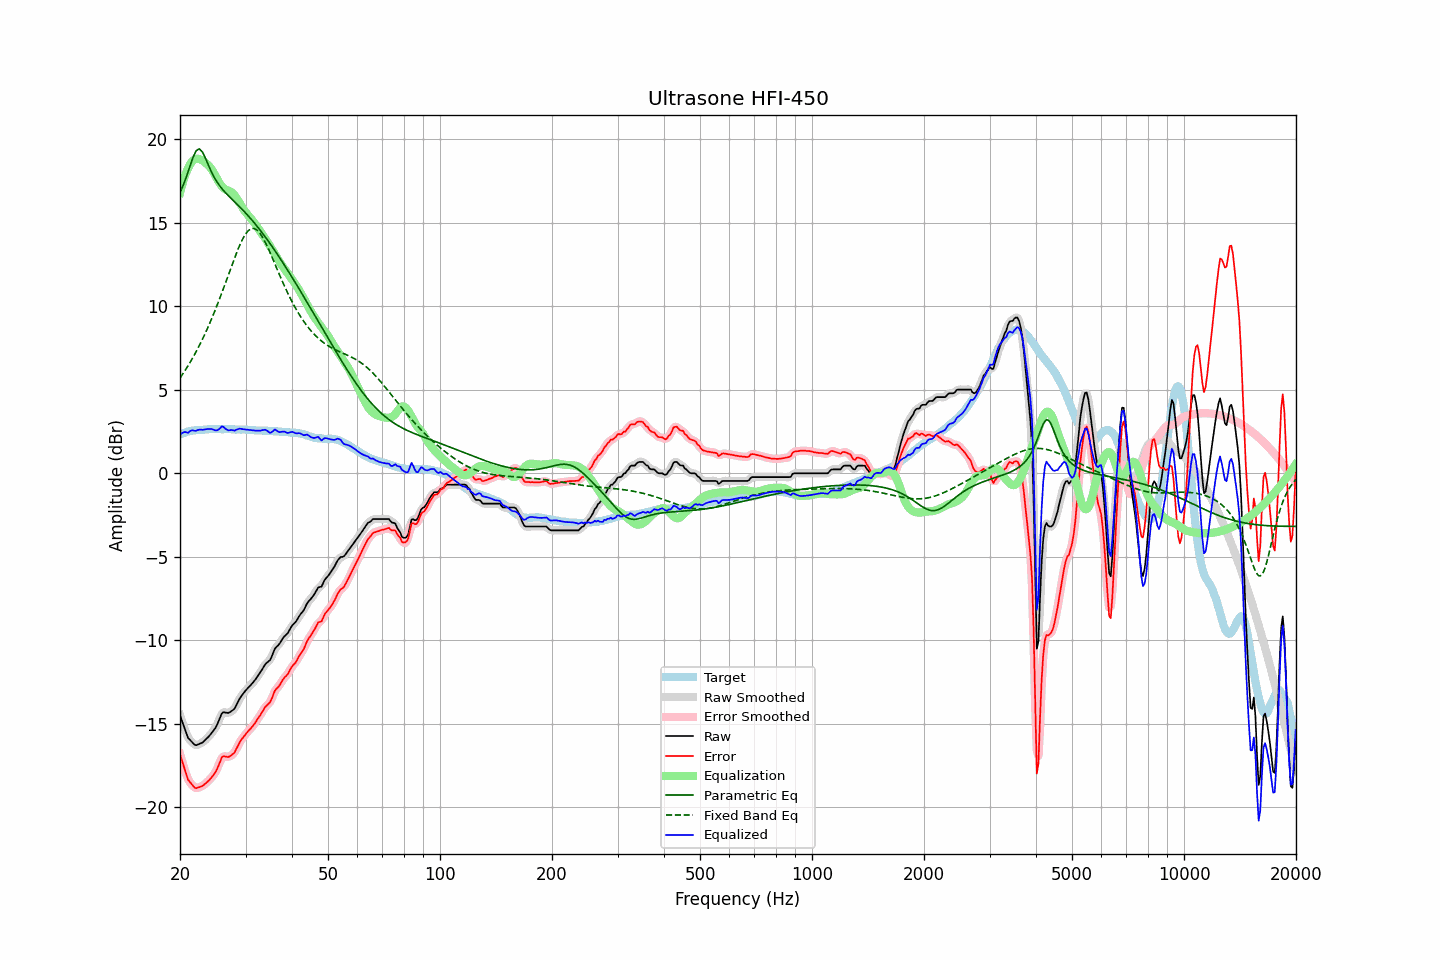

Source data for this figure (header and first rows):
frequency, raw, error, smoothed, error_smoothed, equalization, parametric_eq, fixed_band_eq, equalized_raw, equalized_smoothed, target
20.00, -14.50, -16.83, -14.48, -16.81, 16.80, 16.82, 5.70, 2.30, 2.32, 2.33
20.20, -14.77, -17.14, -14.79, -17.15, 17.16, 17.04, 5.84, 2.39, 2.38, 2.37
20.40, -15.05, -17.45, -15.07, -17.47, 17.49, 17.26, 5.98, 2.44, 2.42, 2.40
20.61, -15.31, -17.74, -15.34, -17.77, 17.79, 17.51, 6.13, 2.47, 2.45, 2.43
20.81, -15.59, -18.06, -15.60, -18.06, 18.05, 17.76, 6.28, 2.45, 2.45, 2.47
21.02, -15.85, -18.36, -15.80, -18.30, 18.27, 18.05, 6.44, 2.42, 2.47, 2.51
21.23, -15.95, -18.47, -15.96, -18.48, 18.46, 18.33, 6.60, 2.51, 2.50, 2.52
21.44, -16.05, -18.59, -16.07, -18.61, 18.61, 18.61, 6.76, 2.56, 2.54, 2.54
21.66, -16.15, -18.71, -16.16, -18.72, 18.72, 18.89, 6.93, 2.57, 2.56, 2.56
21.87, -16.25, -18.82, -16.24, -18.81, 18.79, 19.10, 7.10, 2.54, 2.56, 2.57
22.09, -16.29, -18.87, -16.27, -18.85, 18.83, 19.31, 7.28, 2.54, 2.56, 2.58
22.31, -16.25, -18.83, -16.26, -18.84, 18.84, 19.38, 7.46, 2.59, 2.58, 2.58
22.54, -16.21, -18.80, -16.22, -18.81, 18.82, 19.43, 7.65, 2.61, 2.60, 2.59
22.76, -16.17, -18.77, -16.17, -18.77, 18.78, 19.34, 7.84, 2.61, 2.61, 2.60
22.99, -16.13, -18.73, -16.12, -18.72, 18.73, 19.24, 8.03, 2.60, 2.61, 2.60
23.22, -16.04, -18.65, -16.04, -18.65, 18.66, 19.04, 8.24, 2.62, 2.62, 2.61
23.45, -15.95, -18.57, -15.95, -18.57, 18.58, 18.83, 8.44, 2.63, 2.63, 2.62
23.69, -15.85, -18.48, -15.85, -18.48, 18.50, 18.61, 8.66, 2.65, 2.65, 2.63
23.92, -15.76, -18.40, -15.75, -18.39, 18.41, 18.38, 8.87, 2.65, 2.65, 2.64
24.16, -15.64, -18.29, -15.64, -18.29, 18.30, 18.17, 9.10, 2.66, 2.66, 2.65
24.40, -15.52, -18.18, -15.52, -18.18, 18.16, 17.96, 9.32, 2.64, 2.64, 2.66
24.65, -15.39, -18.04, -15.40, -18.05, 18.00, 17.78, 9.56, 2.61, 2.60, 2.65
24.89, -15.26, -17.91, -15.25, -17.90, 17.82, 17.60, 9.80, 2.57, 2.58, 2.65
25.14, -15.08, -17.73, -15.07, -17.72, 17.64, 17.45, 10.04, 2.57, 2.58, 2.65
25.39, -14.85, -17.50, -14.84, -17.49, 17.48, 17.31, 10.29, 2.63, 2.64, 2.65
25.65, -14.62, -17.27, -14.61, -17.25, 17.32, 17.18, 10.54, 2.70, 2.72, 2.65
25.91, -14.38, -17.01, -14.43, -17.07, 17.19, 17.06, 10.80, 2.81, 2.77, 2.63
26.16, -14.31, -16.95, -14.33, -16.97, 17.09, 16.94, 11.06, 2.78, 2.76, 2.64
26.43, -14.33, -16.97, -14.31, -16.95, 17.02, 16.83, 11.33, 2.69, 2.70, 2.64
26.69, -14.34, -16.98, -14.34, -16.98, 16.96, 16.73, 11.59, 2.62, 2.62, 2.64
26.96, -14.36, -17.00, -14.34, -16.98, 16.93, 16.63, 11.86, 2.57, 2.58, 2.64
27.23, -14.31, -16.95, -14.31, -16.95, 16.89, 16.54, 12.13, 2.58, 2.58, 2.64
27.50, -14.24, -16.88, -14.26, -16.90, 16.83, 16.44, 12.39, 2.59, 2.57, 2.64
27.77, -14.18, -16.81, -14.18, -16.81, 16.75, 16.35, 12.65, 2.57, 2.58, 2.63
28.05, -14.09, -16.72, -14.06, -16.68, 16.64, 16.25, 12.91, 2.55, 2.58, 2.63
28.33, -13.90, -16.51, -13.90, -16.52, 16.50, 16.16, 13.16, 2.61, 2.60, 2.61
28.62, -13.71, -16.33, -13.72, -16.33, 16.35, 16.07, 13.40, 2.64, 2.63, 2.62
28.90, -13.52, -16.14, -13.53, -16.14, 16.19, 15.97, 13.63, 2.67, 2.66, 2.62
29.19, -13.37, -15.98, -13.37, -15.99, 16.03, 15.87, 13.85, 2.66, 2.66, 2.61
29.48, -13.24, -15.86, -13.23, -15.85, 15.88, 15.77, 14.03, 2.64, 2.65, 2.62
29.78, -13.11, -15.73, -13.11, -15.73, 15.74, 15.67, 14.21, 2.63, 2.63, 2.62
30.08, -12.99, -15.61, -13.00, -15.61, 15.61, 15.57, 14.35, 2.62, 2.62, 2.62
30.38, -12.89, -15.49, -12.89, -15.50, 15.50, 15.47, 14.48, 2.60, 2.61, 2.60
30.68, -12.79, -15.39, -12.79, -15.39, 15.38, 15.36, 14.57, 2.59, 2.59, 2.60
30.99, -12.69, -15.28, -12.69, -15.28, 15.27, 15.25, 14.64, 2.58, 2.58, 2.59
31.30, -12.58, -15.17, -12.58, -15.17, 15.16, 15.14, 14.66, 2.57, 2.57, 2.59
31.61, -12.46, -15.05, -12.46, -15.04, 15.03, 15.02, 14.66, 2.57, 2.57, 2.59
31.93, -12.34, -14.91, -12.34, -14.91, 14.90, 14.91, 14.62, 2.55, 2.56, 2.57
32.24, -12.20, -14.76, -12.20, -14.77, 14.75, 14.79, 14.56, 2.56, 2.55, 2.56
32.57, -12.06, -14.62, -12.06, -14.62, 14.61, 14.67, 14.45, 2.55, 2.55, 2.56
32.89, -11.92, -14.48, -11.91, -14.47, 14.47, 14.54, 14.34, 2.55, 2.56, 2.56
33.22, -11.76, -14.32, -11.76, -14.31, 14.34, 14.42, 14.19, 2.58, 2.58, 2.56
33.55, -11.61, -14.16, -11.60, -14.16, 14.20, 14.29, 14.03, 2.59, 2.60, 2.55
33.89, -11.45, -14.00, -11.47, -14.02, 14.06, 14.16, 13.84, 2.61, 2.60, 2.55
34.23, -11.35, -13.90, -11.37, -13.91, 13.91, 14.03, 13.65, 2.56, 2.55, 2.55
34.57, -11.27, -13.81, -11.27, -13.81, 13.76, 13.89, 13.44, 2.49, 2.49, 2.54
34.92, -11.19, -13.72, -11.16, -13.69, 13.61, 13.76, 13.23, 2.41, 2.45, 2.53
35.27, -10.99, -13.52, -10.97, -13.50, 13.45, 13.62, 13.00, 2.46, 2.48, 2.53
35.62, -10.75, -13.27, -10.76, -13.27, 13.29, 13.48, 12.78, 2.54, 2.54, 2.52
35.97, -10.51, -13.02, -10.55, -13.07, 13.13, 13.34, 12.55, 2.62, 2.58, 2.51
... 635 more rows
